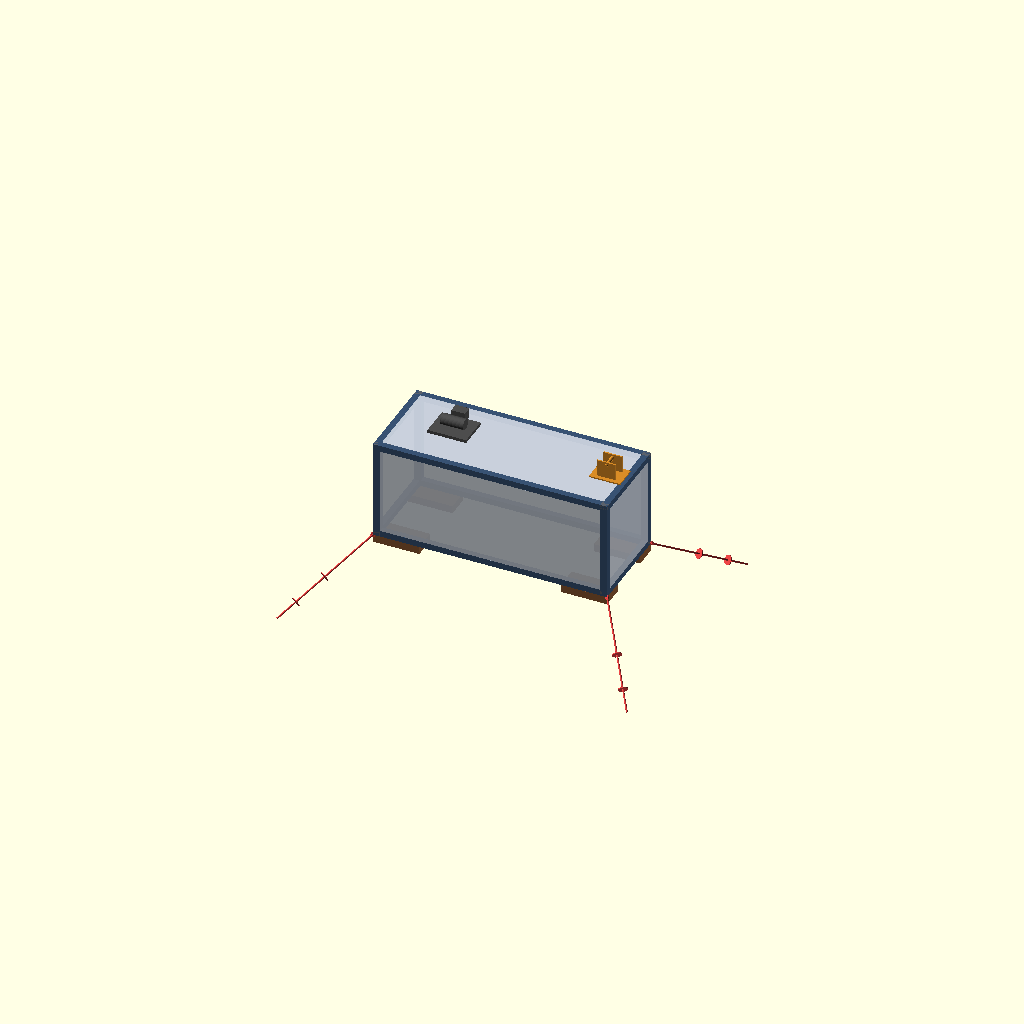
Cell 1 — every parameter at its default value.
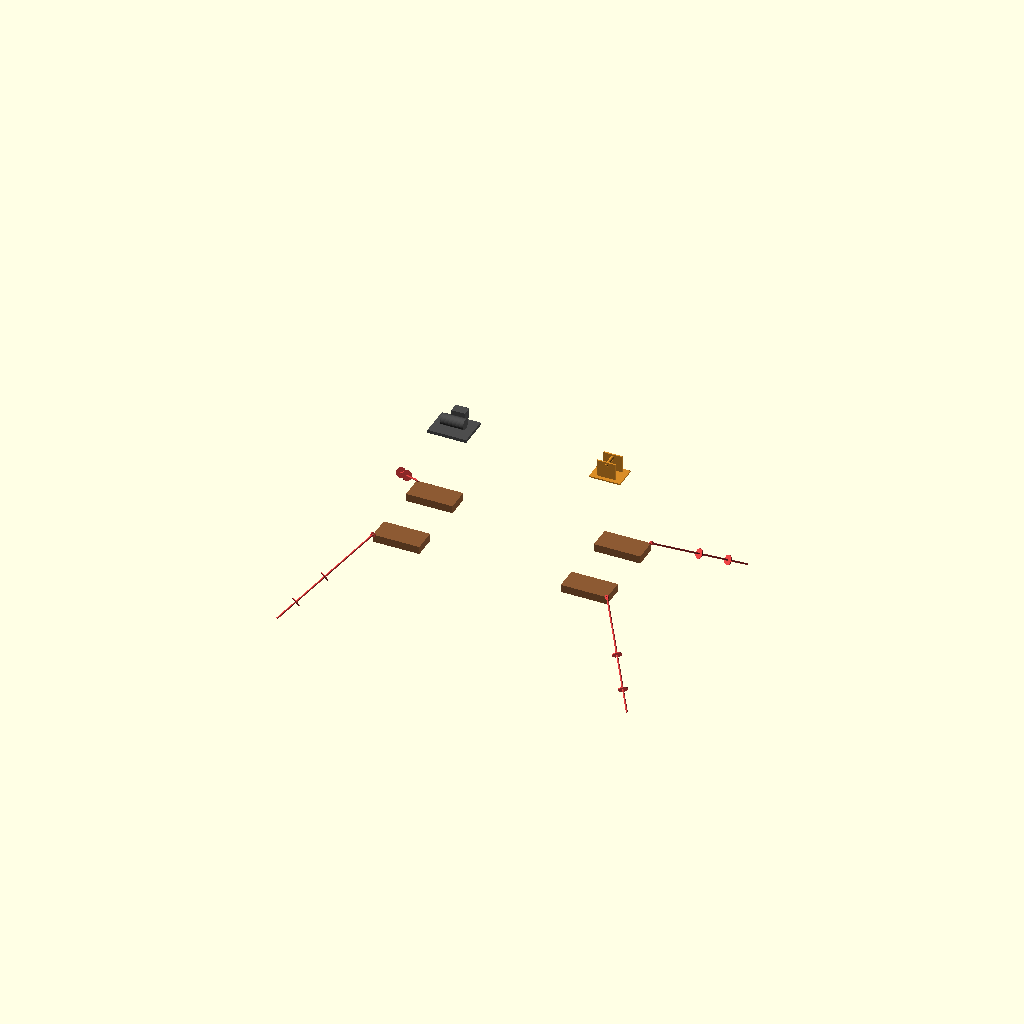
Cell 2: SHOW_CONTAINER = false (everything else at default).
All cells are drawn from one camera (rotation 55°, 0°, 25°, orthographic, colour scheme Cornfield), so only the parameter changes between them.
OpenSCAD source file _z_archives/cad/openscad/wind/v2.0/wind_v2_foundation.scad:
// Wind v2.0 Package 1: Foundation & Arctic Ground Interface
// Parametric 3D Model for Container Reaction Footing, Corner Castings,
// Permafrost Ground Sleeper Pads, Helical Anchor Tie-Downs, and Mast Trunnion.
//
// Units: millimeters (OpenSCAD standard)

$fn = 32;

// --- Key Dimensions ---
// Standard 20 ft ISO Shipping Container (Exterior)
L_CONT = 6058; // Length
W_CONT = 2438; // Width
H_CONT = 2591; // Height

// Structural corner posts and rails
RAIL_THICK = 160;
POST_SIZE  = 180;
WALL_THICK = 3.0; // Corrugated sheet nominal

// Permafrost timber / composite thermal isolation sleepers
SLEEPER_W = 600;
SLEEPER_L = 1200;
SLEEPER_H = 200;

// Corner Castings (ISO 1161 nominal 178 x 162 x 118 mm)
CC_L = 178;
CC_W = 162;
CC_H = 118;

// Mast Base Hinge Trunnion (Mounted to container roof/corner)
TRUNNION_PIN_DIA = 90;
TRUNNION_EAR_THICK = 40;
TRUNNION_BASE_L = 800;
TRUNNION_BASE_W = 600;
TRUNNION_HEIGHT = 450;

// Helical Anchor Simulation
ANCHOR_ROD_DIA = 45;
ANCHOR_HELIX_DIA = 250;
ANCHOR_LENGTH = 3000;
ANCHOR_ANGLE = 45; // deg into permafrost

// Visualization Flags
SHOW_CONTAINER   = true;
SHOW_SLEEPERS    = true;
SHOW_ANCHORS     = true;
SHOW_TRUNNION    = true;
SHOW_WINCH_SKID  = true;

// --- Modules ---

// Standard ISO 1161 Corner Casting (simplified)
module iso_corner_casting() {
    color([0.35, 0.38, 0.42])
    difference() {
        cube([CC_L, CC_W, CC_H], center = true);
        // Standard aperture slots (front and side)
        rotate([0, 90, 0]) cylinder(d = 65, h = CC_L + 10, center = true);
        rotate([90, 0, 0]) cylinder(d = 65, h = CC_W + 10, center = true);
        cylinder(d = 75, h = CC_H + 10, center = true);
    }
}

// Thermal Isolation Sleeper (Permafrost Cribbing Pad)
module permafrost_sleeper_pad() {
    color([0.55, 0.35, 0.20]) // Treated timber / composite
    cube([SLEEPER_L, SLEEPER_W, SLEEPER_H], center = true);
}

// Helical Ground Anchor (Penetrating downward into permafrost)
module helical_ground_anchor() {
    color([0.85, 0.25, 0.25]) // High-visibility safety red
    union() {
        // Top eyelet connection atop sleeper
        rotate([90, 0, 0])
            difference() {
                cylinder(d = 120, h = 40, center = true);
                cylinder(d = 60, h = 50, center = true);
            }
        // Tension tie-down rod extending DOWNWARDS into frozen soil
        translate([0, 0, -ANCHOR_LENGTH])
            cylinder(d = ANCHOR_ROD_DIA, h = ANCHOR_LENGTH);
        // Helical screw flights
        translate([0, 0, -ANCHOR_LENGTH * 0.5])
            cylinder(d = ANCHOR_HELIX_DIA, h = 20, center = true);
        translate([0, 0, -ANCHOR_LENGTH * 0.8])
            cylinder(d = ANCHOR_HELIX_DIA, h = 20, center = true);
    }
}

// 20 ft ISO Container Structure
module container_20ft() {
    // Structural steel frame (Subdued Industrial Grey/Navy)
    color([0.22, 0.32, 0.45]) {
        // Bottom longitudinal rails
        translate([0,  W_CONT/2 - RAIL_THICK/2, RAIL_THICK/2])
            cube([L_CONT, RAIL_THICK, RAIL_THICK], center = true);
        translate([0, -W_CONT/2 + RAIL_THICK/2, RAIL_THICK/2])
            cube([L_CONT, RAIL_THICK, RAIL_THICK], center = true);

        // Top longitudinal rails
        translate([0,  W_CONT/2 - RAIL_THICK/2, H_CONT - RAIL_THICK/2])
            cube([L_CONT, RAIL_THICK, RAIL_THICK], center = true);
        translate([0, -W_CONT/2 + RAIL_THICK/2, H_CONT - RAIL_THICK/2])
            cube([L_CONT, RAIL_THICK, RAIL_THICK], center = true);

        // Bottom cross members
        translate([ L_CONT/2 - RAIL_THICK/2, 0, RAIL_THICK/2])
            cube([RAIL_THICK, W_CONT, RAIL_THICK], center = true);
        translate([-L_CONT/2 + RAIL_THICK/2, 0, RAIL_THICK/2])
            cube([RAIL_THICK, W_CONT, RAIL_THICK], center = true);

        // Top cross members
        translate([ L_CONT/2 - RAIL_THICK/2, 0, H_CONT - RAIL_THICK/2])
            cube([RAIL_THICK, W_CONT, RAIL_THICK], center = true);
        translate([-L_CONT/2 + RAIL_THICK/2, 0, H_CONT - RAIL_THICK/2])
            cube([RAIL_THICK, W_CONT, RAIL_THICK], center = true);

        // 4 Corner Posts
        for (dx = [-1, 1]) {
            for (dy = [-1, 1]) {
                translate([dx * (L_CONT/2 - POST_SIZE/2), dy * (W_CONT/2 - POST_SIZE/2), H_CONT/2])
                    cube([POST_SIZE, POST_SIZE, H_CONT], center = true);
            }
        }
    }

    // Corrugated Cladding Panels (Semi-translucent white/steel)
    color([0.80, 0.83, 0.88, 0.75]) {
        // Side walls
        for (dy = [-1, 1]) {
            translate([0, dy * (W_CONT/2 - WALL_THICK/2), H_CONT/2])
                cube([L_CONT - POST_SIZE*2, WALL_THICK, H_CONT - RAIL_THICK*2], center = true);
        }
        // End walls
        for (dx = [-1, 1]) {
            translate([dx * (L_CONT/2 - WALL_THICK/2), 0, H_CONT/2])
                cube([WALL_THICK, W_CONT - POST_SIZE*2, H_CONT - RAIL_THICK*2], center = true);
        }
        // Roof plate
        translate([0, 0, H_CONT - WALL_THICK/2])
            cube([L_CONT - RAIL_THICK*2, W_CONT - RAIL_THICK*2, WALL_THICK], center = true);
    }

    // 8 Standard Corner Castings
    for (dx = [-1, 1]) {
        for (dy = [-1, 1]) {
            // Bottom castings
            translate([dx * (L_CONT/2 - CC_L/2), dy * (W_CONT/2 - CC_W/2), CC_H/2])
                iso_corner_casting();
            // Top castings
            translate([dx * (L_CONT/2 - CC_L/2), dy * (W_CONT/2 - CC_W/2), H_CONT - CC_H/2])
                iso_corner_casting();
        }
    }
}

// Mast Base Hinge Trunnion Assembly
module mast_base_trunnion_assembly() {
    color([0.85, 0.55, 0.15]) // Heavy Equipment Yellow/Orange
    union() {
        // Heavy baseplate bolted across container corner header
        cube([TRUNNION_BASE_L, TRUNNION_BASE_W, 35], center = true);

        // Vertical hinge brackets (Dual clevis ears)
        for (dy = [-180, 180]) {
            translate([0, dy, TRUNNION_HEIGHT/2])
                difference() {
                    cube([TRUNNION_BASE_L * 0.6, TRUNNION_EAR_THICK, TRUNNION_HEIGHT], center = true);
                    // Pivot pin bore
                    translate([0, 0, TRUNNION_HEIGHT/2 - 80])
                        rotate([90, 0, 0])
                            cylinder(d = TRUNNION_PIN_DIA, h = TRUNNION_EAR_THICK + 10, center = true);
                }
        }

        // Heavy High-Strength Pivot Pin
        translate([0, 0, TRUNNION_HEIGHT - 80])
            rotate([90, 0, 0])
                color([0.2, 0.2, 0.2])
                cylinder(d = TRUNNION_PIN_DIA - 2, h = 480, center = true);
    }
}

// Integrated Electric/Manual Winch Skid atop container
module erection_winch_skid() {
    color([0.3, 0.3, 0.3])
    translate([-1500, 0, H_CONT + 150]) {
        // Skid frame
        cube([1000, 800, 80], center = true);
        // Winch Drum
        translate([0, 0, 180])
            rotate([0, 90, 0])
                cylinder(d = 280, h = 600, center = true);
        // Motor drive unit
        translate([0, 350, 180])
            cube([350, 250, 250], center = true);
    }
}

// --- Main Assembly ---
module wind_v2_foundation_assembly() {
    // 1. Ground Permafrost Sleepers (elevating container above active layer)
    if (SHOW_SLEEPERS) {
        for (dx = [-1, 1]) {
            for (dy = [-1, 1]) {
                translate([dx * (L_CONT/2 - SLEEPER_L/2), dy * (W_CONT/2 - SLEEPER_W/2), -SLEEPER_H/2])
                    permafrost_sleeper_pad();
            }
        }
    }

    // 2. 20 ft ISO Container Structure
    if (SHOW_CONTAINER) {
        container_20ft();
    }

    // 3. Helical Ground Anchors (Diagonal pullout ties into frozen subgrade)
    if (SHOW_ANCHORS) {
        for (dx = [-1, 1]) {
            for (dy = [-1, 1]) {
                translate([dx * (L_CONT/2), dy * (W_CONT/2), 0])
                    rotate([dy * ANCHOR_ANGLE, -dx * ANCHOR_ANGLE, 0])
                        helical_ground_anchor();
            }
        }
    }

    // 4. Mast Base Hinge Trunnion (Positioned on container roof corner)
    if (SHOW_TRUNNION) {
        translate([L_CONT/2 - TRUNNION_BASE_L/2 - 100, 0, H_CONT + 35/2])
            mast_base_trunnion_assembly();
    }

    // 5. Erection Winch Skid
    if (SHOW_WINCH_SKID) {
        erection_winch_skid();
    }
}

// Render root
wind_v2_foundation_assembly();
Parameter table extracted from the source (name, type, default, range or options):
L_CONT: number, default 6058
W_CONT: number, default 2438
H_CONT: number, default 2591
RAIL_THICK: number, default 160
POST_SIZE: number, default 180
WALL_THICK: number, default 3
SLEEPER_W: number, default 600
SLEEPER_L: number, default 1200
SLEEPER_H: number, default 200
CC_L: number, default 178
CC_W: number, default 162
CC_H: number, default 118
TRUNNION_PIN_DIA: number, default 90
TRUNNION_EAR_THICK: number, default 40
TRUNNION_BASE_L: number, default 800
TRUNNION_BASE_W: number, default 600
TRUNNION_HEIGHT: number, default 450
ANCHOR_ROD_DIA: number, default 45
ANCHOR_HELIX_DIA: number, default 250
ANCHOR_LENGTH: number, default 3000
ANCHOR_ANGLE: number, default 45
SHOW_CONTAINER: bool, default true
SHOW_SLEEPERS: bool, default true
SHOW_ANCHORS: bool, default true
SHOW_TRUNNION: bool, default true
SHOW_WINCH_SKID: bool, default true
